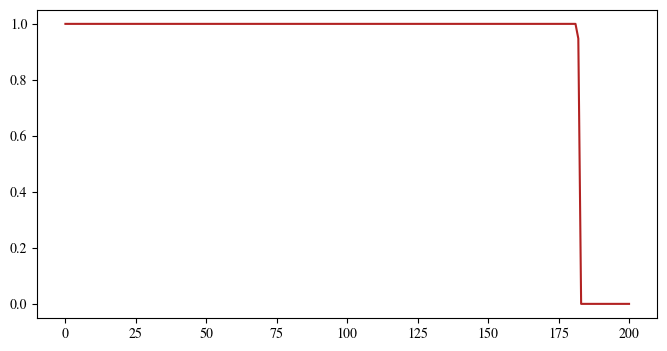

The script that saved this image:
#%%
import numpy as np
import matplotlib
import matplotlib.pyplot as plt

presentation = False
matplotlib.rc('font', family='TeX Gyre Termes')

if presentation:
    matplotlib.rc('font', size=14)

#%%

data = [1.0000e+00, 1.0000e+00, 1.0000e+00, 1.0000e+00, 1.0000e+00, 1.0000e+00,
         1.0000e+00, 1.0000e+00, 1.0000e+00, 1.0000e+00, 1.0000e+00, 1.0000e+00,
         1.0000e+00, 1.0000e+00, 1.0000e+00, 1.0000e+00, 1.0000e+00, 1.0000e+00,
         1.0000e+00, 1.0000e+00, 1.0000e+00, 1.0000e+00, 1.0000e+00, 1.0000e+00,
         1.0000e+00, 1.0000e+00, 1.0000e+00, 1.0000e+00, 1.0000e+00, 1.0000e+00,
         1.0000e+00, 1.0000e+00, 1.0000e+00, 1.0000e+00, 1.0000e+00, 1.0000e+00,
         1.0000e+00, 1.0000e+00, 1.0000e+00, 1.0000e+00, 1.0000e+00, 1.0000e+00,
         1.0000e+00, 1.0000e+00, 1.0000e+00, 1.0000e+00, 1.0000e+00, 1.0000e+00,
         1.0000e+00, 1.0000e+00, 1.0000e+00, 1.0000e+00, 1.0000e+00, 1.0000e+00,
         1.0000e+00, 1.0000e+00, 1.0000e+00, 1.0000e+00, 1.0000e+00, 1.0000e+00,
         1.0000e+00, 1.0000e+00, 1.0000e+00, 1.0000e+00, 1.0000e+00, 1.0000e+00,
         1.0000e+00, 1.0000e+00, 1.0000e+00, 1.0000e+00, 1.0000e+00, 1.0000e+00,
         1.0000e+00, 1.0000e+00, 1.0000e+00, 1.0000e+00, 1.0000e+00, 1.0000e+00,
         1.0000e+00, 1.0000e+00, 1.0000e+00, 1.0000e+00, 1.0000e+00, 1.0000e+00,
         1.0000e+00, 1.0000e+00, 1.0000e+00, 1.0000e+00, 1.0000e+00, 1.0000e+00,
         1.0000e+00, 1.0000e+00, 1.0000e+00, 1.0000e+00, 1.0000e+00, 1.0000e+00,
         1.0000e+00, 1.0000e+00, 1.0000e+00, 1.0000e+00, 1.0000e+00, 1.0000e+00,
         1.0000e+00, 1.0000e+00, 1.0000e+00, 1.0000e+00, 1.0000e+00, 1.0000e+00,
         1.0000e+00, 1.0000e+00, 1.0000e+00, 1.0000e+00, 1.0000e+00, 1.0000e+00,
         1.0000e+00, 1.0000e+00, 1.0000e+00, 1.0000e+00, 1.0000e+00, 1.0000e+00,
         1.0000e+00, 1.0000e+00, 1.0000e+00, 1.0000e+00, 1.0000e+00, 1.0000e+00,
         1.0000e+00, 1.0000e+00, 1.0000e+00, 1.0000e+00, 1.0000e+00, 1.0000e+00,
         1.0000e+00, 1.0000e+00, 1.0000e+00, 1.0000e+00, 1.0000e+00, 1.0000e+00,
         1.0000e+00, 1.0000e+00, 1.0000e+00, 1.0000e+00, 1.0000e+00, 1.0000e+00,
         1.0000e+00, 1.0000e+00, 1.0000e+00, 1.0000e+00, 1.0000e+00, 1.0000e+00,
         1.0000e+00, 1.0000e+00, 1.0000e+00, 1.0000e+00, 1.0000e+00, 1.0000e+00,
         1.0000e+00, 1.0000e+00, 1.0000e+00, 1.0000e+00, 1.0000e+00, 1.0000e+00,
         1.0000e+00, 1.0000e+00, 1.0000e+00, 1.0000e+00, 1.0000e+00, 1.0000e+00,
         1.0000e+00, 1.0000e+00, 1.0000e+00, 1.0000e+00, 1.0000e+00, 1.0000e+00,
         1.0000e+00, 1.0000e+00, 1.0000e+00, 1.0000e+00, 1.0000e+00, 1.0000e+00,
         1.0000e+00, 1.0000e+00, 9.4769e-01, 1.6611e-08, 1.1664e-17, 7.2086e-27,
         2.6968e-36, 0.0000e+00, 0.0000e+00, 0.0000e+00, 0.0000e+00, 0.0000e+00,
         0.0000e+00, 0.0000e+00, 0.0000e+00, 0.0000e+00, 0.0000e+00, 0.0000e+00,
         0.0000e+00, 0.0000e+00, 0.0000e+00]

fig, ax = plt.subplots(figsize=(8,4))
ax.plot(np.arange(len(data)), data, color='firebrick')

plt.show()
# %%
